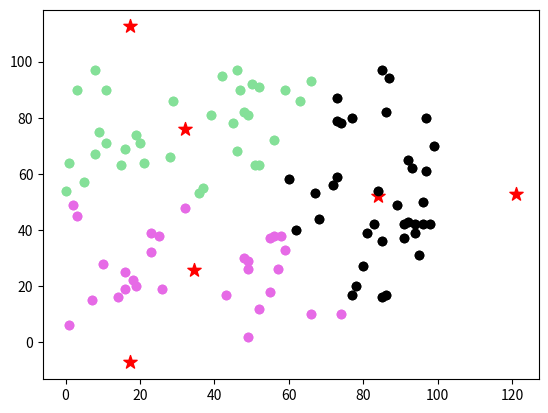

Write the Python code that produced this figure.
import matplotlib.pyplot as plt
import numpy as np


class Point:
    def __init__(self, x, y, cluster=-1):
        self.x = x
        self.y = y
        self.cluster = cluster


def dist(a, b):
    return np.sqrt((a.x - b.x) ** 2 + (a.y - b.y) ** 2)


def rand_points(n):
    points = []
    for i in range(n):
        point = Point(np.random.randint(0, 100), np.random.randint(0, 100))
        points.append(point)
    return points


def centroids(points, k):
    x_center = np.mean(list(map(lambda p: p.x, points)))
    y_center = np.mean(list(map(lambda p: p.y, points)))
    center = Point(x_center, y_center)
    R = max(map(lambda r: dist(r, center), points))
    centers = []
    for i in range(k):
        x_c = x_center + R * np.cos(2 * np.pi * i / k)
        y_c = y_center + R * np.sin(2 * np.pi * i / k)
        centers.append(Point(x_c, y_c))
    return centers


def new_centroids(points, k):
    centers = []
    cluster_arr = []
    for i in range(k):
        for point in points:
            if (point.cluster == i):
                cluster_arr.append(point)
        x_center = np.mean(list(map(lambda p: p.x, cluster_arr)))
        y_center = np.mean(list(map(lambda p: p.y, cluster_arr)))
        centers.append(Point(x_center, y_center))
        cluster_arr = []
    return centers


def nearest_centroids(points, centroids):
    for point in points:
        min_dist = dist(point, centroids[0])
        point.cluster = 0
        for i in range(len(centroids)):
            temp = dist(point, centroids[i])
            if temp < min_dist:
                min_dist = temp
                point.cluster = i


def color_point(points):
    for point in points:
        if point.cluster == 1:
            plt.scatter(point.x, point.y, c='#84e098')
        elif point.cluster == 2:
            plt.scatter(point.x, point.y, c='#e66ae6')
        elif point.cluster == 3:
            plt.scatter(point.x, point.y, c='#6585c2')
        else:
            plt.scatter(point.x, point.y, c='black')


def equal_centers(prev_center, centers, k):
    for i in range(k):
        if not (prev_center[i].x == centers[i].x and prev_center[i].y == centers[i].y):
            return 0
    return 1


if __name__ == "__main__":
    cluster_1 = []
    cluster_2 = []
    cluster_3 = []
    n = 100  # кол-во тчк
    k = 3  # кол-во кластеров
    points = rand_points(n)
    centers = centroids(points, k)
    prev_center = centers
    plt.scatter(list(map(lambda p: p.x, centers)), list(map(lambda p: p.y, centers)), s=100, marker='*', color='r')
    nearest_centroids(points, centers)
    color_point(points)
    plt.show()
    centers = new_centroids(points, k)
    while not equal_centers(prev_center, centers, k):
        plt.scatter(list(map(lambda p: p.x, centers)), list(map(lambda p: p.y, centers)), s=100, marker='*', color='r')
        nearest_centroids(points, centers)
        color_point(points)
        plt.show()
        prev_center = centers
        centers = new_centroids(points, k)

